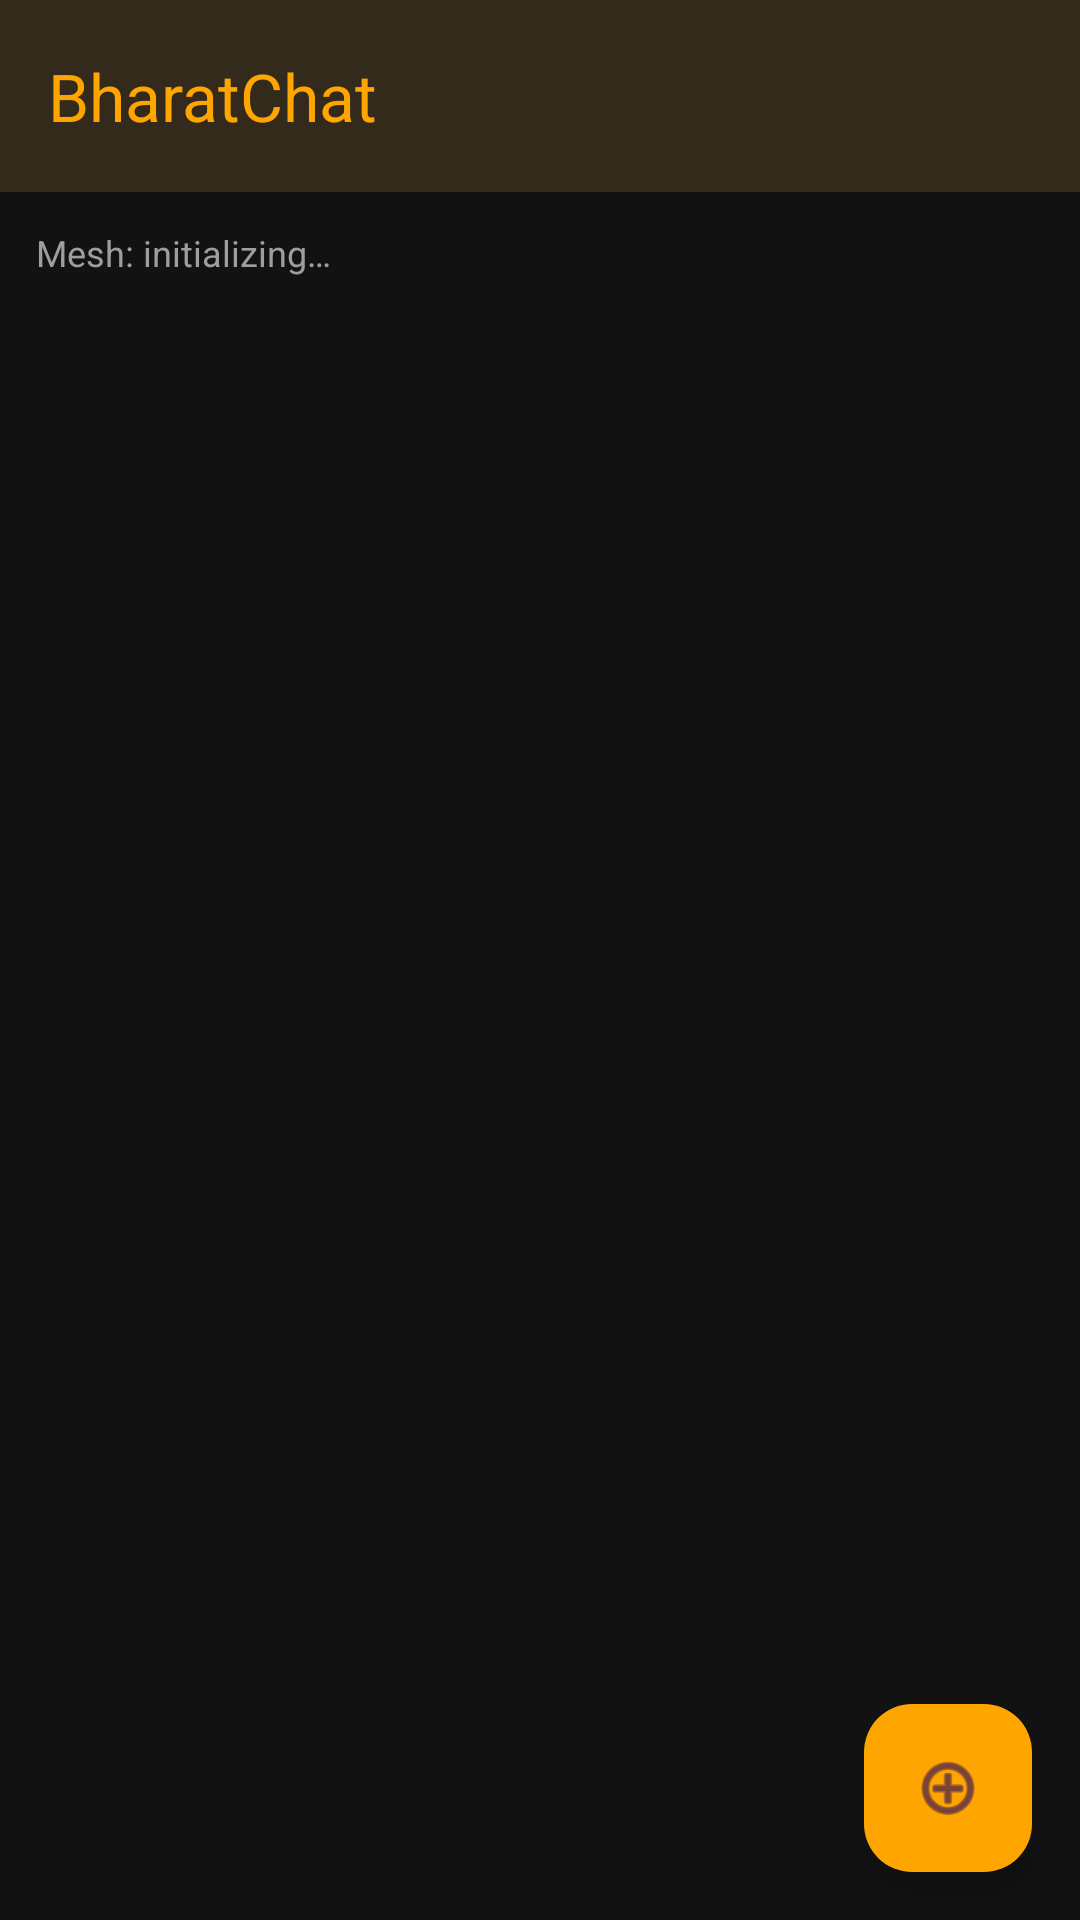

Here is an Android app screen rendered from its layout file. Give the layout XML and the strings, colors and styles it references.
<!-- AndroidManifest.xml: application theme Theme.BharatChat -->
<!-- res/layout/activity_main.xml -->
<?xml version="1.0" encoding="utf-8"?>
<androidx.constraintlayout.widget.ConstraintLayout 
    xmlns:android="http://schemas.android.com/apk/res/android"
    xmlns:app="http://schemas.android.com/apk/res-auto"
    xmlns:tools="http://schemas.android.com/tools"
    android:layout_width="match_parent"
    android:layout_height="match_parent"
    android:background="@color/background">

    <com.google.android.material.appbar.MaterialToolbar
        android:id="@+id/toolbar"
        android:layout_width="0dp"
        android:layout_height="wrap_content"
        android:background="@color/surface"
        android:elevation="4dp"
        app:title="BharatChat"
        app:titleTextColor="@color/primary"
        app:layout_constraintTop_toTopOf="parent"
        app:layout_constraintStart_toStartOf="parent"
        app:layout_constraintEnd_toEndOf="parent" />

    <TextView
        android:id="@+id/statusTextView"
        android:layout_width="0dp"
        android:layout_height="wrap_content"
        android:padding="12dp"
        android:text="@string/mesh_initializing"
        android:textColor="@color/onSurfaceVariant"
        android:textSize="12sp"
        tools:ignore="AppCompatTextView"
        app:layout_constraintTop_toBottomOf="@id/toolbar"
        app:layout_constraintStart_toStartOf="parent"
        app:layout_constraintEnd_toEndOf="parent" />

    <androidx.recyclerview.widget.RecyclerView
        android:id="@+id/contactRecyclerView"
        android:layout_width="0dp"
        android:layout_height="0dp"
        android:clipToPadding="false"
        android:paddingTop="8dp"
        android:paddingBottom="8dp"
        app:layoutManager="androidx.recyclerview.widget.LinearLayoutManager"
        app:layout_constraintTop_toBottomOf="@id/statusTextView"
        app:layout_constraintBottom_toTopOf="@id/fabPair"
        app:layout_constraintStart_toStartOf="parent"
        app:layout_constraintEnd_toEndOf="parent" />

    <com.google.android.material.floatingactionbutton.FloatingActionButton
        android:id="@+id/fabPair"
        android:layout_width="wrap_content"
        android:layout_height="wrap_content"
        android:layout_margin="16dp"
        android:src="@android:drawable/ic_menu_add"
        android:backgroundTint="@color/primary"
        android:contentDescription="@string/fab_add_contact"
        app:layout_constraintBottom_toBottomOf="parent"
        app:layout_constraintEnd_toEndOf="parent" />

</androidx.constraintlayout.widget.ConstraintLayout>
<!-- resources referenced by this layout -->
<resources>
  <color name="background">#121212</color>
  <color name="onSurfaceVariant">#9E9E9E</color>
  <color name="primary">#FFA500</color>
  <color name="surface">#1E1E1E</color>
  <string name="fab_add_contact">Add Contact</string>
  <string name="mesh_initializing">Mesh: initializing…</string>
  <style name="Theme.BharatChat" parent="Theme.Material3.DayNight.NoActionBar">
          
          <item name="colorPrimary">@color/primary</item>
          <item name="colorOnPrimary">@color/onPrimary</item>
          <item name="colorPrimaryContainer">@color/primaryContainer</item>
          <item name="colorSurface">@color/surface</item>
          <item name="colorOnSurface">@color/onSurface</item>
          <item name="colorOnBackground">@color/onBackground</item>
  
          
          <item name="android:colorBackground">@color/background</item>
          <item name="android:windowBackground">@color/background</item>
          <item name="android:statusBarColor">@color/background</item>
      </style>
  <color name="onPrimary">#121212</color>
  <color name="primaryContainer">#332200</color>
  <color name="onSurface">#E0E0E0</color>
  <color name="onBackground">#FFFFFF</color>
</resources>
